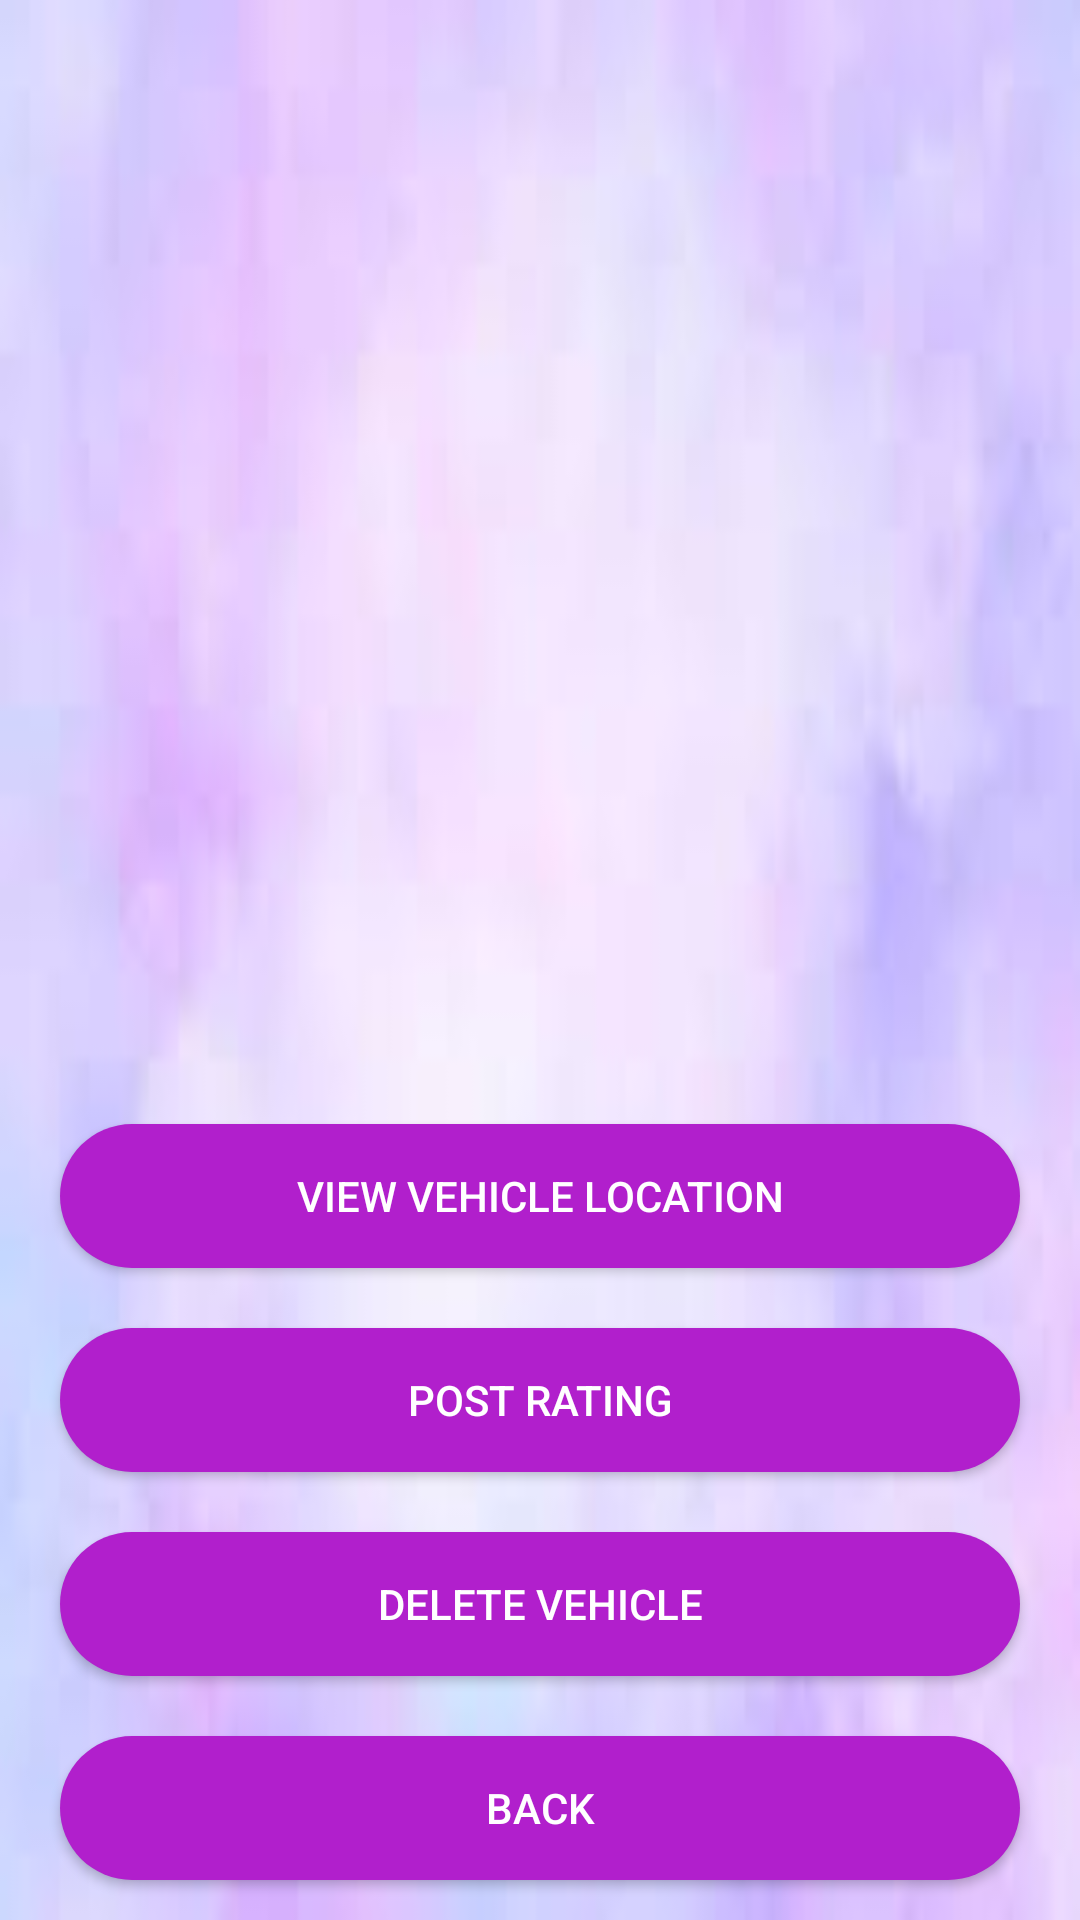

Write the Android layout XML for this screen, with the resource values it uses.
<!-- AndroidManifest.xml: application theme Theme.CollegeBusTracking -->
<!-- res/layout/activity_view_vehicle.xml -->
<?xml version="1.0" encoding="utf-8"?>
<ScrollView xmlns:android="http://schemas.android.com/apk/res/android"
    xmlns:tools="http://schemas.android.com/tools"
    android:layout_width="match_parent"
    android:layout_height="match_parent"
    android:background="@drawable/bg4">

    <LinearLayout
        xmlns:android="http://schemas.android.com/apk/res/android"
        xmlns:tools="http://schemas.android.com/tools"
        android:layout_width="match_parent"
        android:orientation="vertical"
        android:layout_margin="10dp"
        android:gravity="center"
        android:layout_height="match_parent"
        tools:context=".view.ViewVehicle">

        <TextView
            android:textSize="23dp"
            android:layout_margin="10dp"
            android:layout_width="match_parent"
            android:layout_height="wrap_content"
            android:id="@+id/viewvehicleno"/>

        <TextView
            android:textSize="23dp"
            android:layout_margin="10dp"
            android:layout_width="match_parent"
            android:layout_height="wrap_content"
            android:id="@+id/viewvehicleusername"/>

        <TextView
            android:textSize="23dp"
            android:layout_margin="10dp"
            android:layout_width="match_parent"
            android:layout_height="wrap_content"
            android:id="@+id/viewvehiclepassword"/>

        <TextView
            android:textSize="23dp"
            android:layout_margin="10dp"
            android:layout_width="match_parent"
            android:layout_height="wrap_content"
            android:id="@+id/viewvehiclemobile"/>

        <TextView
            android:textSize="23dp"
            android:layout_margin="10dp"
            android:layout_width="match_parent"
            android:layout_height="wrap_content"
            android:id="@+id/viewvehiclesource"/>

        <TextView
            android:textSize="23dp"
            android:layout_margin="10dp"
            android:layout_width="match_parent"
            android:layout_height="wrap_content"
            android:id="@+id/viewvehicledestination"/>

        <TextView
            android:textSize="23dp"
            android:layout_margin="10dp"
            android:layout_width="match_parent"
            android:layout_height="wrap_content"
            android:id="@+id/viewvehiclerating"/>

        <Button
            android:id="@+id/viewVehicleLocation"
            android:layout_margin="10dp"
            android:layout_width="match_parent"
            android:layout_height="wrap_content"
            android:text="View Vehicle Location"
            android:textColor="@color/white"
            android:background="@drawable/custom_button_shape"/>

        <Button
            android:id="@+id/viewVehiclePostRating"
            android:layout_margin="10dp"
            android:layout_width="match_parent"
            android:layout_height="wrap_content"
            android:text="Post Rating"
            android:textColor="@color/white"
            android:background="@drawable/custom_button_shape"/>

        <Button
            android:id="@+id/viewVehicleDelete"
            android:layout_margin="10dp"
            android:layout_width="match_parent"
            android:layout_height="wrap_content"
            android:text="Delete Vehicle"
            android:textColor="@color/white"
            android:background="@drawable/custom_button_shape"/>

        <Button
            android:id="@+id/viewvehicleback"
            android:layout_margin="10dp"
            android:layout_width="match_parent"
            android:layout_height="wrap_content"
            android:text="Back"
            android:textColor="@color/white"
            android:background="@drawable/custom_button_shape"/>

    </LinearLayout>

</ScrollView>
<!-- resources referenced by this layout -->
<resources>
  <!-- drawable bg4: jpeg bitmap (drawable, 2089 bytes) -->
  <!-- drawable custom_button_shape (drawable) -->
  <?xml version="1.0" encoding="utf-8"?>
  <shape xmlns:android="http://schemas.android.com/apk/res/android"
      android:shape="rectangle"
       >
      <corners android:radius="50dp" /> 
      <solid android:color="#B11FCC" />
     
  </shape>
  <style name="Theme.CollegeBusTracking" parent="Theme.AppCompat.Light.NoActionBar">
          
          <item name="colorPrimary">@color/purple_500</item>
          <item name="colorPrimaryVariant">@color/purple_700</item>
          <item name="colorOnPrimary">@color/white</item>
          
          <item name="colorSecondary">@color/teal_200</item>
          <item name="colorSecondaryVariant">@color/teal_700</item>
          <item name="colorOnSecondary">@color/black</item>
          
          <item name="android:statusBarColor" tools:targetApi="l">?attr/colorPrimaryVariant</item>
          
      </style>
  <!-- not gathered from this repository: default colours our renderer supplied (Android Studio template values) -->
  <color name="purple_500">#FF6200EE</color>
  <color name="purple_700">#FF3700B3</color>
  <color name="teal_200">#FF03DAC5</color>
  <color name="teal_700">#FF018786</color>
  <color name="black">#FF000000</color>
  <color name="white">#FFFFFFFF</color>
</resources>
